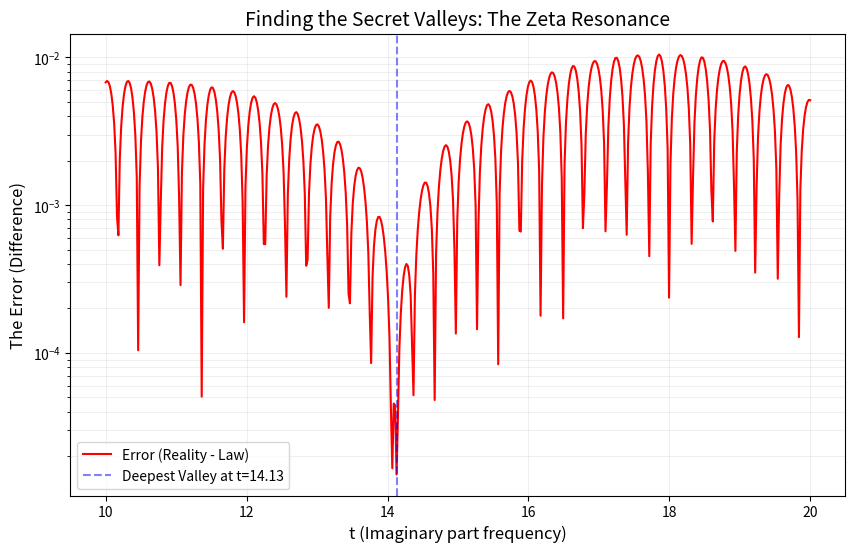

Generate this figure with matplotlib:
import numpy as np
import matplotlib.pyplot as plt

def scan_zeta_resonance(t_min, t_max, N):
    t_points = np.linspace(t_min, t_max, 500)
    errors = []
    
    print(f"Scanning for Zeta Resonances in t=[{t_min}, {t_max}] at sigma=0.5...")
    
    sigma = 0.5
    theo_denominator = 1.0 - sigma # which is 0.5
    
    for t in t_points:
        # Complex sum of n^(-0.5 + it)
        n = np.arange(1, N + 1)
        S = np.sum(n**(-sigma + 1j * t))
        
        # Empirical magnitude
        emp_magnitude = np.abs(S) / (n[-1]**(1 - sigma))
        
        # Theoretical law at sigma=0.5: 1 / sqrt(0.25 + t^2)
        theo_magnitude = 1.0 / np.sqrt(theo_denominator**2 + t**2)
        
        # Error between reality and law
        error = np.abs(emp_magnitude - theo_magnitude)
        errors.append(error)
        
    plt.figure(figsize=(10, 6))
    plt.plot(t_points, errors, 'r-', linewidth=1.5, label='Error (Reality - Law)')
    
    # Let's find the deepest point!
    best_idx = np.argmin(errors)
    best_t = t_points[best_idx]
    best_err = errors[best_idx]
    
    plt.axvline(x=best_t, color='blue', linestyle='--', alpha=0.5, label=f'Deepest Valley at t={best_t:.2f}')
    
    plt.yscale('log') # Log scale to see the depth!
    plt.xlabel('t (Imaginary part frequency)', fontsize=12)
    plt.ylabel('The Error (Difference)', fontsize=12)
    plt.title('Finding the Secret Valleys: The Zeta Resonance', fontsize=14)
    plt.grid(True, which="both", ls="-", alpha=0.2)
    plt.legend()
    plt.savefig('zeta_resonance_discovery.png')
    
    print(f"Discovery: The deepest valley is at t={best_t:.4f} with error {best_err:.10f}")
    print("Optimization: Resonance discovery plot saved to 'zeta_resonance_discovery.png'")

if __name__ == "__main__":
    # Scan around the first known Riemman zero
    scan_zeta_resonance(t_min=10.0, t_max=20.0, N=50000)
